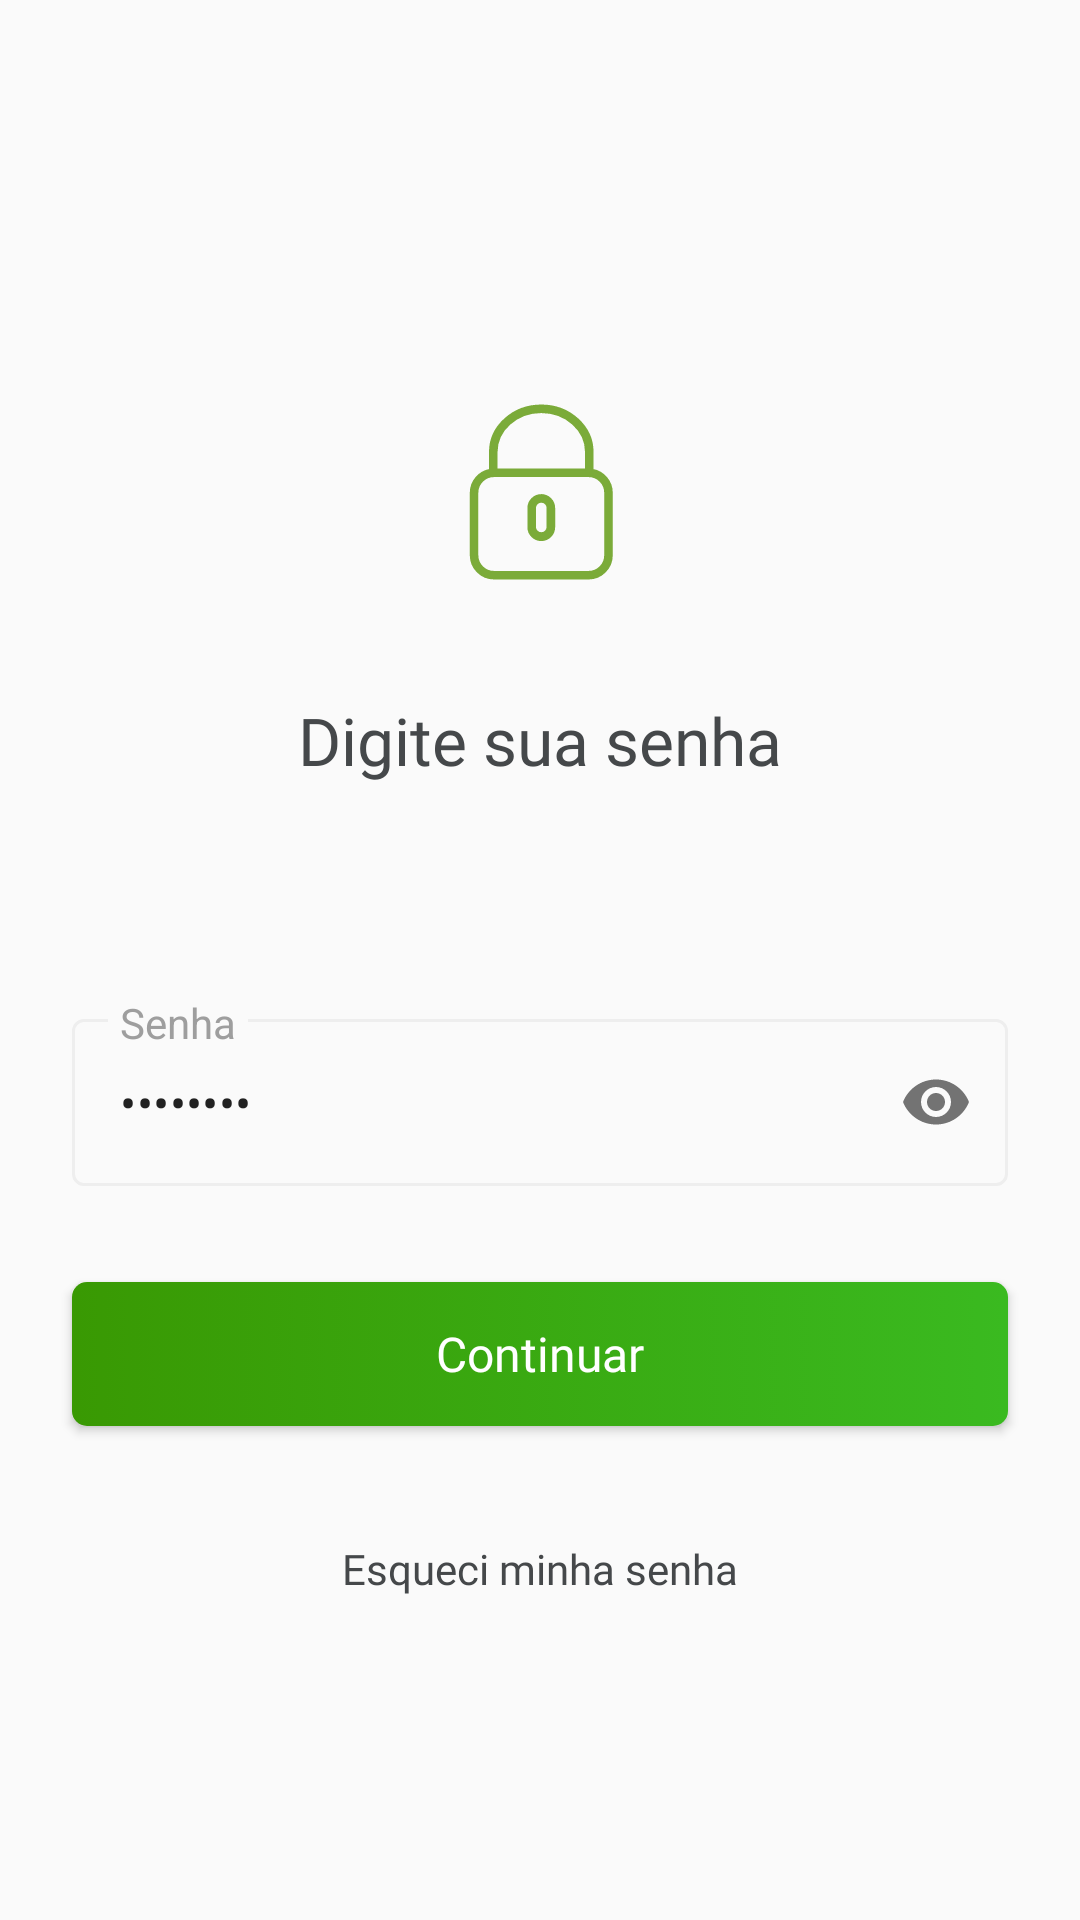

This screen was rendered from an Android layout file. Write that file and the resources it references.
<!-- AndroidManifest.xml: application theme AppTheme -->
<!-- res/layout/fragment_initialization_password.xml -->
<?xml version="1.0" encoding="utf-8"?>
<layout xmlns:android="http://schemas.android.com/apk/res/android"
    xmlns:app="http://schemas.android.com/apk/res-auto"
    xmlns:tools="http://schemas.android.com/tools">

    <data>

        <variable
            name="viewModel"
            type="br.com.tln.personalcard.usuario.ui.initialization.password.InitializationPasswordViewModel" />

        <variable
            name="continueClickListener"
            type="android.view.View.OnClickListener" />

    </data>

    <ScrollView
        android:layout_width="match_parent"
        android:layout_height="match_parent"
        android:background="@color/telenetColorSurface"
        android:fillViewport="true">

        <androidx.constraintlayout.widget.ConstraintLayout
            android:id="@+id/constraint"
            android:layout_width="match_parent"
            android:layout_height="wrap_content"
            android:background="@color/telenetColorSurface">

            <ImageView
                android:id="@+id/initializationPasswordIcon"
                android:layout_width="wrap_content"
                android:layout_height="wrap_content"
                android:layout_marginTop="128dp"
                android:src="@drawable/initialization_password_icon"
                app:layout_constraintEnd_toEndOf="@+id/initializationPasswordEndGuideline"
                app:layout_constraintStart_toStartOf="@+id/initializationPasswordStartGuideline"
                app:layout_constraintTop_toTopOf="parent"
                tools:ignore="ContentDescription" />

            <TextView
                android:id="@+id/initializationPasswordTitle"
                android:layout_width="0dp"
                android:layout_height="wrap_content"
                android:layout_marginTop="32dp"
                android:fontFamily="@font/font_regular"
                android:gravity="center_horizontal"
                android:text="@string/initialization_password_title"
                android:textColor="@color/telenetColorOnSurface"
                android:textSize="22sp"
                app:layout_constraintEnd_toEndOf="@+id/initializationPasswordEndGuideline"
                app:layout_constraintStart_toStartOf="@+id/initializationPasswordStartGuideline"
                app:layout_constraintTop_toBottomOf="@+id/initializationPasswordIcon" />

            <com.google.android.material.textfield.TextInputLayout
                android:id="@+id/initializationPasswordPassword"
                style="@style/AppTheme.TextInputLayout.OutlinedBox.Dense"
                android:layout_width="0dp"
                android:layout_height="wrap_content"
                android:layout_marginTop="72dp"
                android:hint="@string/initialization_password_password"
                app:layout_constraintEnd_toEndOf="@+id/initializationPasswordEndGuideline"
                app:layout_constraintStart_toStartOf="@+id/initializationPasswordStartGuideline"
                app:layout_constraintTop_toBottomOf="@+id/initializationPasswordTitle"
                app:passwordToggleEnabled="true">

                <com.google.android.material.textfield.TextInputEditText
                    android:layout_width="match_parent"
                    android:layout_height="wrap_content"
                    android:inputType="textPassword"
                    android:maxLength="8"
                    android:text="@={viewModel.password}" />

            </com.google.android.material.textfield.TextInputLayout>

            <Button
                android:id="@+id/initializationPasswordContinue"
                android:layout_width="0dp"
                android:layout_height="wrap_content"
                android:layout_marginTop="32dp"
                android:background="@drawable/button_client"
                android:enabled="@{safeUnbox(viewModel.validPassword)}"
                android:fontFamily="@font/font_regular"
                android:onClickListener="@{continueClickListener}"
                android:text="@string/initialization_password_continue"
                android:textAllCaps="false"
                android:textColor="@color/button_client"
                android:textSize="16sp"
                app:layout_constraintEnd_toEndOf="@+id/initializationPasswordEndGuideline"
                app:layout_constraintStart_toStartOf="@+id/initializationPasswordStartGuideline"
                app:layout_constraintTop_toBottomOf="@+id/initializationPasswordPassword" />

            <TextView
                android:id="@+id/initialization"
                android:layout_width="0dp"
                android:layout_height="wrap_content"
                android:layout_marginTop="20dp"
                android:layout_marginBottom="40dp"
                android:fontFamily="@font/font_regular"
                android:gravity="center"
                android:onClickListener="@{() -> viewModel.forgotPasswordClicked()}"
                android:padding="18dp"
                android:text="@string/initialization_password_forgot_password"
                android:textColor="@color/telenetColorOnSurface"
                android:textSize="14sp"
                app:layout_constraintBottom_toBottomOf="parent"
                app:layout_constraintEnd_toEndOf="@+id/initializationPasswordEndGuideline"
                app:layout_constraintStart_toStartOf="@+id/initializationPasswordStartGuideline"
                app:layout_constraintTop_toBottomOf="@+id/initializationPasswordContinue"
                app:layout_constraintVertical_bias="0" />

            <androidx.constraintlayout.widget.Guideline
                android:id="@+id/initializationPasswordStartGuideline"
                android:layout_width="wrap_content"
                android:layout_height="wrap_content"
                android:orientation="vertical"
                app:layout_constraintGuide_begin="24dp" />

            <androidx.constraintlayout.widget.Guideline
                android:id="@+id/initializationPasswordEndGuideline"
                android:layout_width="wrap_content"
                android:layout_height="wrap_content"
                android:orientation="vertical"
                app:layout_constraintGuide_end="24dp" />

        </androidx.constraintlayout.widget.ConstraintLayout>

    </ScrollView>

</layout>
<!-- resources referenced by this layout -->
<resources>
  <color name="telenetColorOnSurface">#45484a</color>
  <color name="telenetColorSurface">#fafafa</color>
  <!-- drawable button_client (drawable) -->
  <?xml version="1.0" encoding="utf-8"?>
  <selector xmlns:android="http://schemas.android.com/apk/res/android">
      <item android:drawable="@drawable/button_client_enabled" android:state_enabled="true" />
      <item android:drawable="@drawable/button_client_disabled" android:state_enabled="false" />
      <item android:drawable="@drawable/button_client_disabled" />
  </selector>
  <string name="initialization_password_continue">Continuar</string>
  <string name="initialization_password_forgot_password">Esqueci minha senha</string>
  <string name="initialization_password_password">Senha</string>
  <string name="initialization_password_title">Digite sua senha</string>
  <!-- drawable button_client_enabled (drawable) -->
  <?xml version="1.0" encoding="utf-8"?>
  <shape xmlns:android="http://schemas.android.com/apk/res/android"
      android:shape="rectangle">
  
      <corners android:radius="@dimen/client_button_radius" />
  
      <gradient
          android:angle="@integer/client_button_gradient_angle"
          android:endColor="@color/button_client_enabled_gradient_end"
          android:startColor="@color/button_client_enabled_gradient_start" />
  </shape>
  <color name="edit_text_hint_color">#9e9e9e</color>
  <color name="edit_text_focused_outline_color">#eeeeee</color>
  <style name="AppTheme.TextInputLayout.OutlinedBox.Dense.Hint" parent="TextAppearance.Design.Hint">
          <item name="android:textColor">@color/edit_text_hint_color</item>
          <item name="android:textSize">14sp</item>
      </style>
  <style name="AppTheme.TextInputLayout.OutlinedBox.Dense.HelperText" parent="TextAppearance.Design.HelperText" />
  <style name="AppTheme.TextInputLayout.OutlinedBox.Dense.Error" parent="TextAppearance.Design.Error">
          <item name="android:textColor">@color/telenetColorError</item>
      </style>
  <style name="AppTheme.TextInputLayout.OutlinedBox.Dense.Counter" parent="TextAppearance.Design.Counter" />
  <style name="AppTheme.TextInputLayout.OutlinedBox.Dense.Counter.Overflow" parent="TextAppearance.Design.Counter.Overflow" />
  <color name="telenetColorPrimary">#35a61e</color>
  <color name="telenetColorPrimaryVariant">#287f14</color>
  <color name="telenetColorSecondary">#f4f8ef</color>
  <color name="telenetColorError">#ef5350</color>
  <style name="AppTheme.Toolbar" parent="Widget.MaterialComponents.Toolbar">
          <item name="subtitleTextAppearance">@style/AppTheme.Toolbar.Subtitle</item>
          <item name="titleTextAppearance">@style/AppTheme.Toolbar.Title</item>
      </style>
  <style name="AppTheme.Drawer" parent="@style/Widget.AppCompat.DrawerArrowToggle">
          <item name="color">@color/telenetColorOnPrimary</item>
      </style>
  <color name="white">#ffffff</color>
  <dimen name="client_button_radius">5dp</dimen>
  <color name="button_client_enabled_gradient_end">#3aba20</color>
  <color name="button_client_enabled_gradient_start">#399903</color>
  <color name="button_client_disabled_gradient_end">#bdbdbd</color>
  <color name="button_client_disabled_gradient_start">#9e9e9e</color>
  <style name="AppTheme.Toolbar.Subtitle" parent="TextAppearance.Widget.AppCompat.Toolbar.Subtitle">
          <item name="android:fontFamily">@font/font_regular</item>
          <item name="android:textSize">16sp</item>
          <item name="android:textColor">@color/telenetColorOnPrimary</item>
      </style>
  <style name="AppTheme.Toolbar.Title" parent="TextAppearance.Widget.AppCompat.Toolbar.Title">
          <item name="android:fontFamily">@font/font_regular</item>
          <item name="android:textSize">20sp</item>
          <item name="android:textColor">@color/telenetColorOnPrimary</item>
      </style>
  <color name="telenetColorOnPrimary">#ffffff</color>
</resources>
